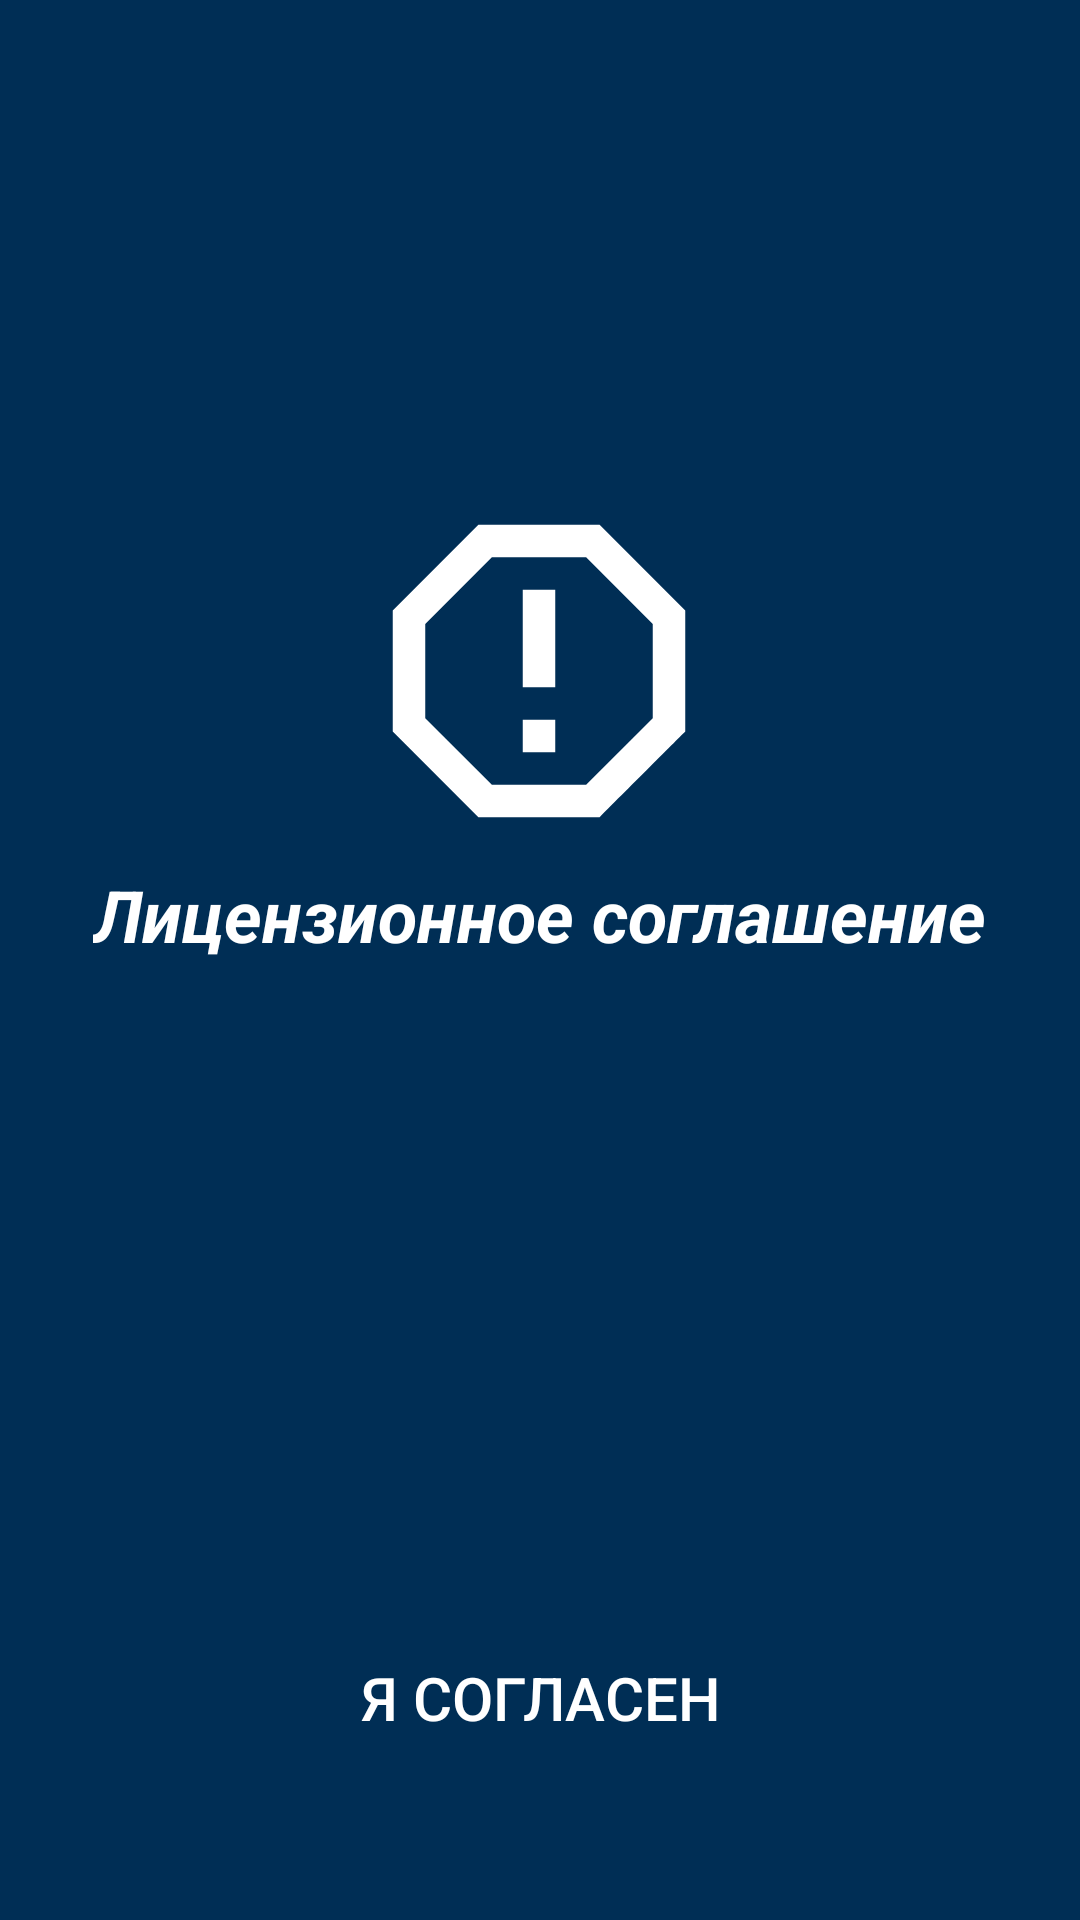

The Android layout XML behind this screen, and the referenced resources:
<!-- AndroidManifest.xml: application theme AppTheme -->
<!-- res/layout/license_layout.xml -->
<?xml version="1.0" encoding="utf-8"?>
<FrameLayout xmlns:android="http://schemas.android.com/apk/res/android"
    xmlns:app="http://schemas.android.com/apk/res-auto"
    xmlns:tools="http://schemas.android.com/tools"
    android:layout_width="match_parent"
    android:layout_height="match_parent"
    android:orientation="vertical">

    <LinearLayout
        android:layout_width="wrap_content"
        android:layout_height="wrap_content"
        android:layout_gravity="center"
        android:layout_marginBottom="80dp"
        android:orientation="vertical">

        <ImageView
            android:id="@+id/lic_icon_iv"
            android:layout_width="130dp"
            android:layout_height="130dp"
            app:srcCompat="@drawable/license_warning_white"
            android:layout_gravity="center_horizontal"/>

        <LinearLayout
            android:layout_width="wrap_content"
            android:layout_height="wrap_content"
            android:layout_gravity="center"
            android:visibility="visible"
            android:orientation="horizontal">

            <TextView
                android:id="@+id/home_title"
                android:layout_width="wrap_content"
                android:layout_height="wrap_content"
                android:layout_gravity="center_vertical"
                android:text="Лицензионное соглашение"
                android:textColor="#ffffff"
                android:textSize="24sp"
                android:textStyle="bold|italic"
                tools:ignore="HardcodedText" />

            <TextView
                android:id="@+id/home_beta"
                android:layout_width="wrap_content"
                android:layout_height="wrap_content"
                android:layout_gravity="center_vertical"
                android:layout_marginStart="1dp"
                android:layout_marginTop="@dimen/dp4"
                android:text="(beta)"
                android:textColor="#F4511E"
                android:textSize="12sp"
                android:textStyle="normal"
                android:visibility="gone"
                tools:ignore="HardcodedText" />
        </LinearLayout>

    </LinearLayout>

    <LinearLayout
        android:layout_width="match_parent"
        android:layout_height="wrap_content"
        android:layout_gravity="center"
        android:layout_marginTop="100dp"
        android:orientation="vertical">

        <TextView
            android:id="@+id/license_info_tv"
            android:layout_width="wrap_content"
            android:layout_height="wrap_content"
            android:layout_gravity="center_horizontal"
            android:layout_marginStart="24dp"
            android:layout_marginEnd="24dp"
            android:layout_marginBottom="32dp"
            android:gravity="center"
            android:textSize="16sp"
            android:textColor="#ffffff"
            tools:text="Нажимая кнопку Я СОГЛАСЕН, Вы соглашаетесь с лицензионом соглашение AverdSoft и Балт Тур " />
    </LinearLayout>

    <com.google.android.material.button.MaterialButton
        style="@style/Widget.AppCompat.Button.Borderless.Colored"
        android:id="@+id/license_ok"
        android:layout_width="wrap_content"
        android:layout_height="wrap_content"
        android:layout_gravity="bottom|center"
        android:layout_marginBottom="50dp"
        android:text="Я согласен"
        android:textSize="20sp"
        app:strokeColor="@color/colorAccent"
        app:strokeWidth="@dimen/dp1"
        app:cornerRadius="@dimen/dp16"
        tools:ignore="HardcodedText" />

</FrameLayout>
<!-- resources referenced by this layout -->
<resources>
  <color name="colorAccent">#F4511E</color>
  <dimen name="dp1">1dp</dimen>
  <dimen name="dp16">16dp</dimen>
  <dimen name="dp4">4dp</dimen>
  <!-- drawable license_warning_white (drawable) -->
  <?xml version="1.0" encoding="utf-8"?>
  <vector xmlns:android="http://schemas.android.com/apk/res/android"
      android:height="24dp"
      android:width="24dp"
      android:viewportWidth="24"
      android:viewportHeight="24">
      <path android:fillColor="#FFFFFF" android:pathData="M8.27,3L3,8.27V15.73L8.27,21H15.73C17.5,19.24 21,15.73 21,15.73V8.27L15.73,3M9.1,5H14.9L19,9.1V14.9L14.9,19H9.1L5,14.9V9.1M11,15H13V17H11V15M11,7H13V13H11V7" />
  </vector>
  <style name="AppTheme" parent="Theme.MaterialComponents.Light.NoActionBar">
          
          <item name="colorPrimary">@color/colorPrimaryDark</item>
          <item name="colorPrimaryDark">@color/colorPrimaryDark</item>
          <item name="colorAccent">@color/colorAccent</item>
          <item name="android:windowBackground">@color/colorPrimaryDark</item>
          <item name="md_corner_radius">16dp</item>
      </style>
  <color name="colorPrimaryDark">#002E55</color>
</resources>
